Run: headless pygame with SDL's dummy video driver; simulated clock (each Clock.tick advances the game by its frame time, no real sleeping); random seed 0; keys injected as events and as key.get_pressed() state; no mouse input.
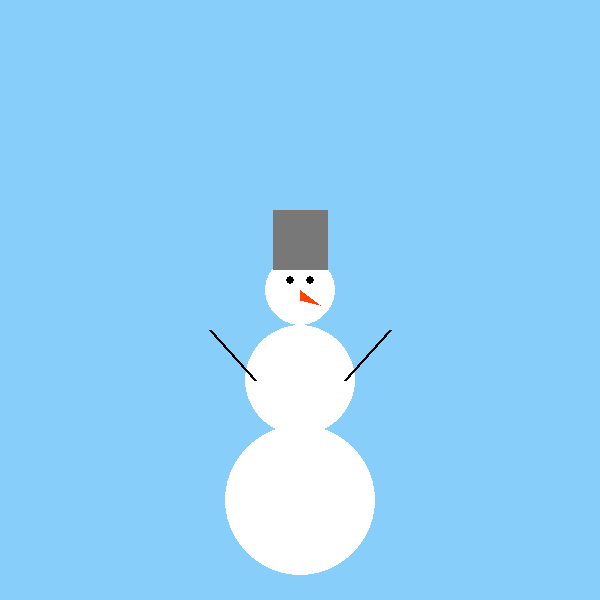
Frame 1 of 4 · flips 1–60 · no input
Frame 2 of 4 · flips 61–180 · tapped SPACE, RETURN · held RIGHT (→), D · screen unchanged from frame 1, image omitted
Frame 3 of 4 · flips 181–300 · held DOWN (↓), S · screen unchanged from frame 2, image omitted
Frame 4 of 4 · flips 301–420 · held LEFT (←), A, UP (↑), W · screen unchanged from frame 3, image omitted

The pygame program that drew these frames:


import pygame
import sys

from pygame.color import THECOLORS

# Инициализация Pygame
pygame.init()

# Размеры окна
WIDTH, HEIGHT = 600, 600
screen = pygame.display.set_mode((WIDTH, HEIGHT))
pygame.display.set_caption("Снеговик")


# Цвета
SKY_BLUE = (135, 206, 250)
WHITE = (255, 255, 255)
BLACK = (0, 0, 0)
RED = (255, 0, 0)
GRAY = (120, 120, 120)
ORANGE = (255, 69, 0)

# Основной цикл
def draw_snowman():
    screen.fill(SKY_BLUE)

    # Позиции центра
    center_x = WIDTH // 2
    base_y = HEIGHT - 100

    # Рисуем тело снеговика
    pygame.draw.circle(screen, WHITE, (center_x, base_y), 75)         # Нижний шар
    pygame.draw.circle(screen, WHITE, (center_x, base_y - 120), 55)   # Средний шар
    pygame.draw.circle(screen, WHITE, (center_x, base_y - 210), 35)   # Голова

    # Глаза
    pygame.draw.circle(screen, BLACK, (center_x - 10, base_y - 220), 4)
    pygame.draw.circle(screen, BLACK, (center_x + 10, base_y - 220), 4)

    # Нос
    pygame.draw.polygon(screen, ORANGE, [
        (center_x, base_y - 210),
        (center_x + 20, base_y - 195),
        (center_x, base_y - 200)
    ])
  # Ведро
    bucket_width = 55
    bucket_height = 60
    bucket_x = center_x - bucket_width // 2
    bucket_y = base_y - 290
    pygame.draw.rect(screen, GRAY, (bucket_x, bucket_y, bucket_width, bucket_height))

    # Руки
    pygame.draw.line(screen, BLACK, (center_x - 45, base_y - 120), (center_x - 90, base_y - 170), 3)
    pygame.draw.line(screen, BLACK, (center_x + 45, base_y - 120), (center_x + 90, base_y - 170), 3)

# Игровой цикл
clock = pygame.time.Clock()
running = True
while running:
    clock.tick(60)
    for event in pygame.event.get():
        if event.type == pygame.QUIT:
            running = False

    draw_snowman()
    pygame.display.flip()

pygame.quit()
sys.exit()
